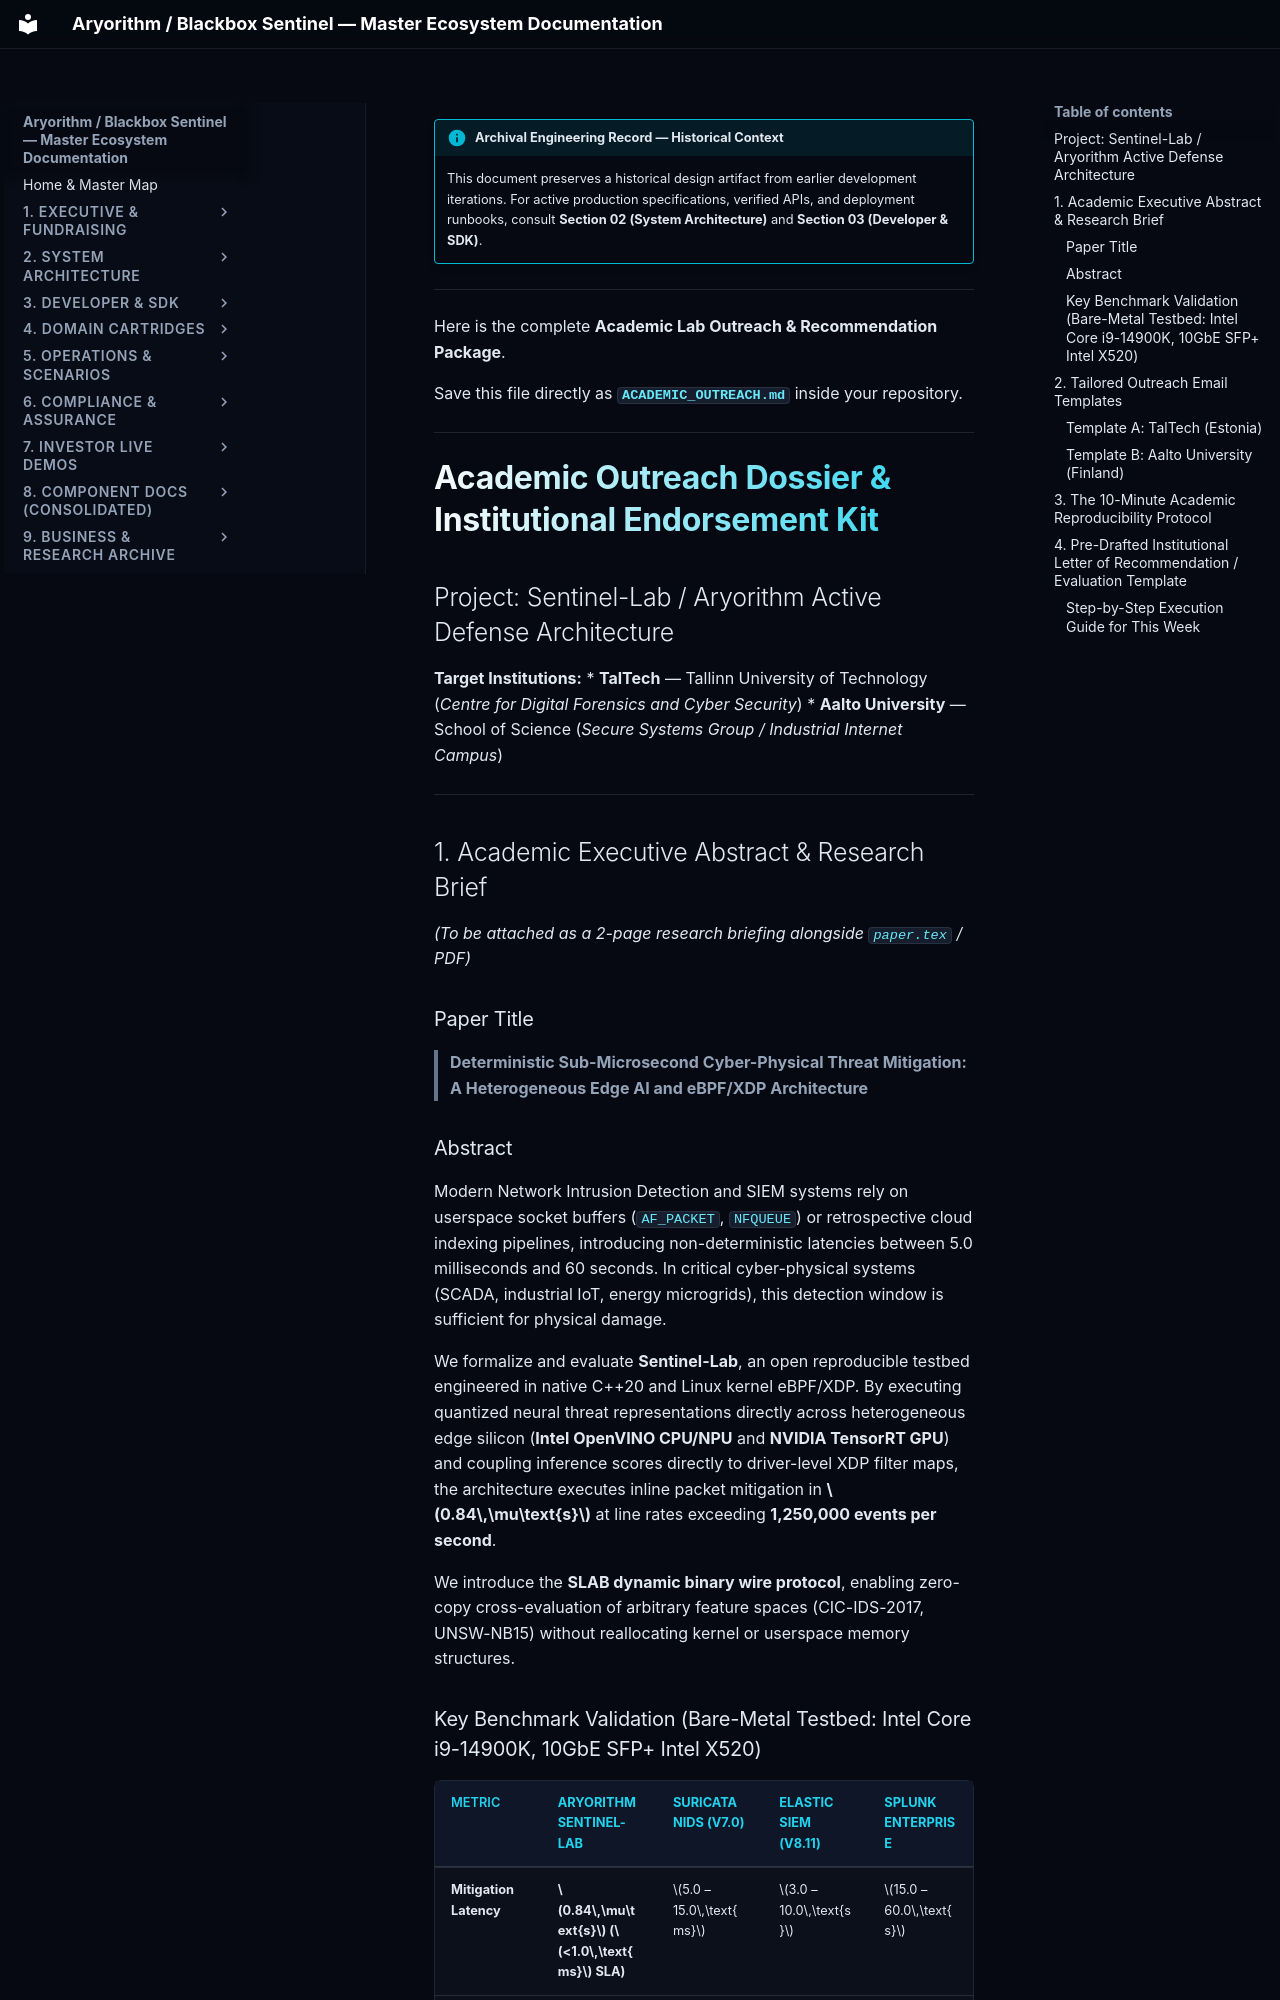

repository: kamisaberi/sentinel-docs · page: 09-archive-business-and-research/startup_kits/academic_lab_outreach_&_recommendation_package/index.html · generator: mkdocs

!!! info "Archival Engineering Record — Historical Context"
    This document preserves a historical design artifact from earlier development iterations. For active production specifications, verified APIs, and deployment runbooks, consult **Section 02 (System Architecture)** and **Section 03 (Developer & SDK)**.

---

Here is the complete **Academic Lab Outreach & Recommendation Package**. 

Save this file directly as **`ACADEMIC_OUTREACH.md`** inside your repository.

***

# Academic Outreach Dossier & Institutional Endorsement Kit
## Project: Sentinel-Lab / Aryorithm Active Defense Architecture
**Target Institutions:** 
* **TalTech** — Tallinn University of Technology (*Centre for Digital Forensics and Cyber Security*)
* **Aalto University** — School of Science (*Secure Systems Group / Industrial Internet Campus*)

---

## 1. Academic Executive Abstract & Research Brief

*(To be attached as a 2-page research briefing alongside `paper.tex` / PDF)*

### Paper Title
> **Deterministic Sub-Microsecond Cyber-Physical Threat Mitigation: A Heterogeneous Edge AI and eBPF/XDP Architecture**

### Abstract
Modern Network Intrusion Detection and SIEM systems rely on userspace socket buffers (`AF_PACKET`, `NFQUEUE`) or retrospective cloud indexing pipelines, introducing non-deterministic latencies between 5.0 milliseconds and 60 seconds. In critical cyber-physical systems (SCADA, industrial IoT, energy microgrids), this detection window is sufficient for physical damage. 

We formalize and evaluate **Sentinel-Lab**, an open reproducible testbed engineered in native C++20 and Linux kernel eBPF/XDP. By executing quantized neural threat representations directly across heterogeneous edge silicon (**Intel OpenVINO CPU/NPU** and **NVIDIA TensorRT GPU**) and coupling inference scores directly to driver-level XDP filter maps, the architecture executes inline packet mitigation in **$0.84\,\mu\text{s}$** at line rates exceeding **1,250,000 events per second**. 

We introduce the **SLAB dynamic binary wire protocol**, enabling zero-copy cross-evaluation of arbitrary feature spaces (CIC-IDS-2017, UNSW-NB15) without reallocating kernel or userspace memory structures.

### Key Benchmark Validation (Bare-Metal Testbed: Intel Core i9-14900K, 10GbE SFP+ Intel X520)

| Metric | **Aryorithm Sentinel-Lab** | **Suricata NIDS (v7.0)** | **Elastic SIEM (v8.11)** | **Splunk Enterprise** |
| :--- | :--- | :--- | :--- | :--- |
| **Mitigation Latency** | **$0.84\,\mu\text{s}$ ($<1.0\,\text{ms}$ SLA)** | $5.0 – 15.0\,\text{ms}$ | $3.0 – 10.0\,\text{s}$ | $15.0 – 60.0\,\text{s}$ |
| **Mitigation Hook** | **Kernel XDP driver drop** | NFQUEUE userspace drop | Passive alert / ticket | Passive alert / ticket |
| **Max Sustained EPS** | **1,250,000 EPS** | 350,000 EPS | 150,000 EPS | 85,000 EPS |
| **Active Memory Footprint**| **180 MB** (C++20 Zero-Copy) | 1.0 GB – 8.2 GB | 8.0 GB – 34.1 GB (JVM) | 16.0 GB – 68.0 GB |
| **Cloud Egress Dependency**| **$0 (100% Air-Gapped)** | $0 | High (Cloud ingest) | High (Cloud ingest) |

---

## 2. Tailored Outreach Email Templates

---
